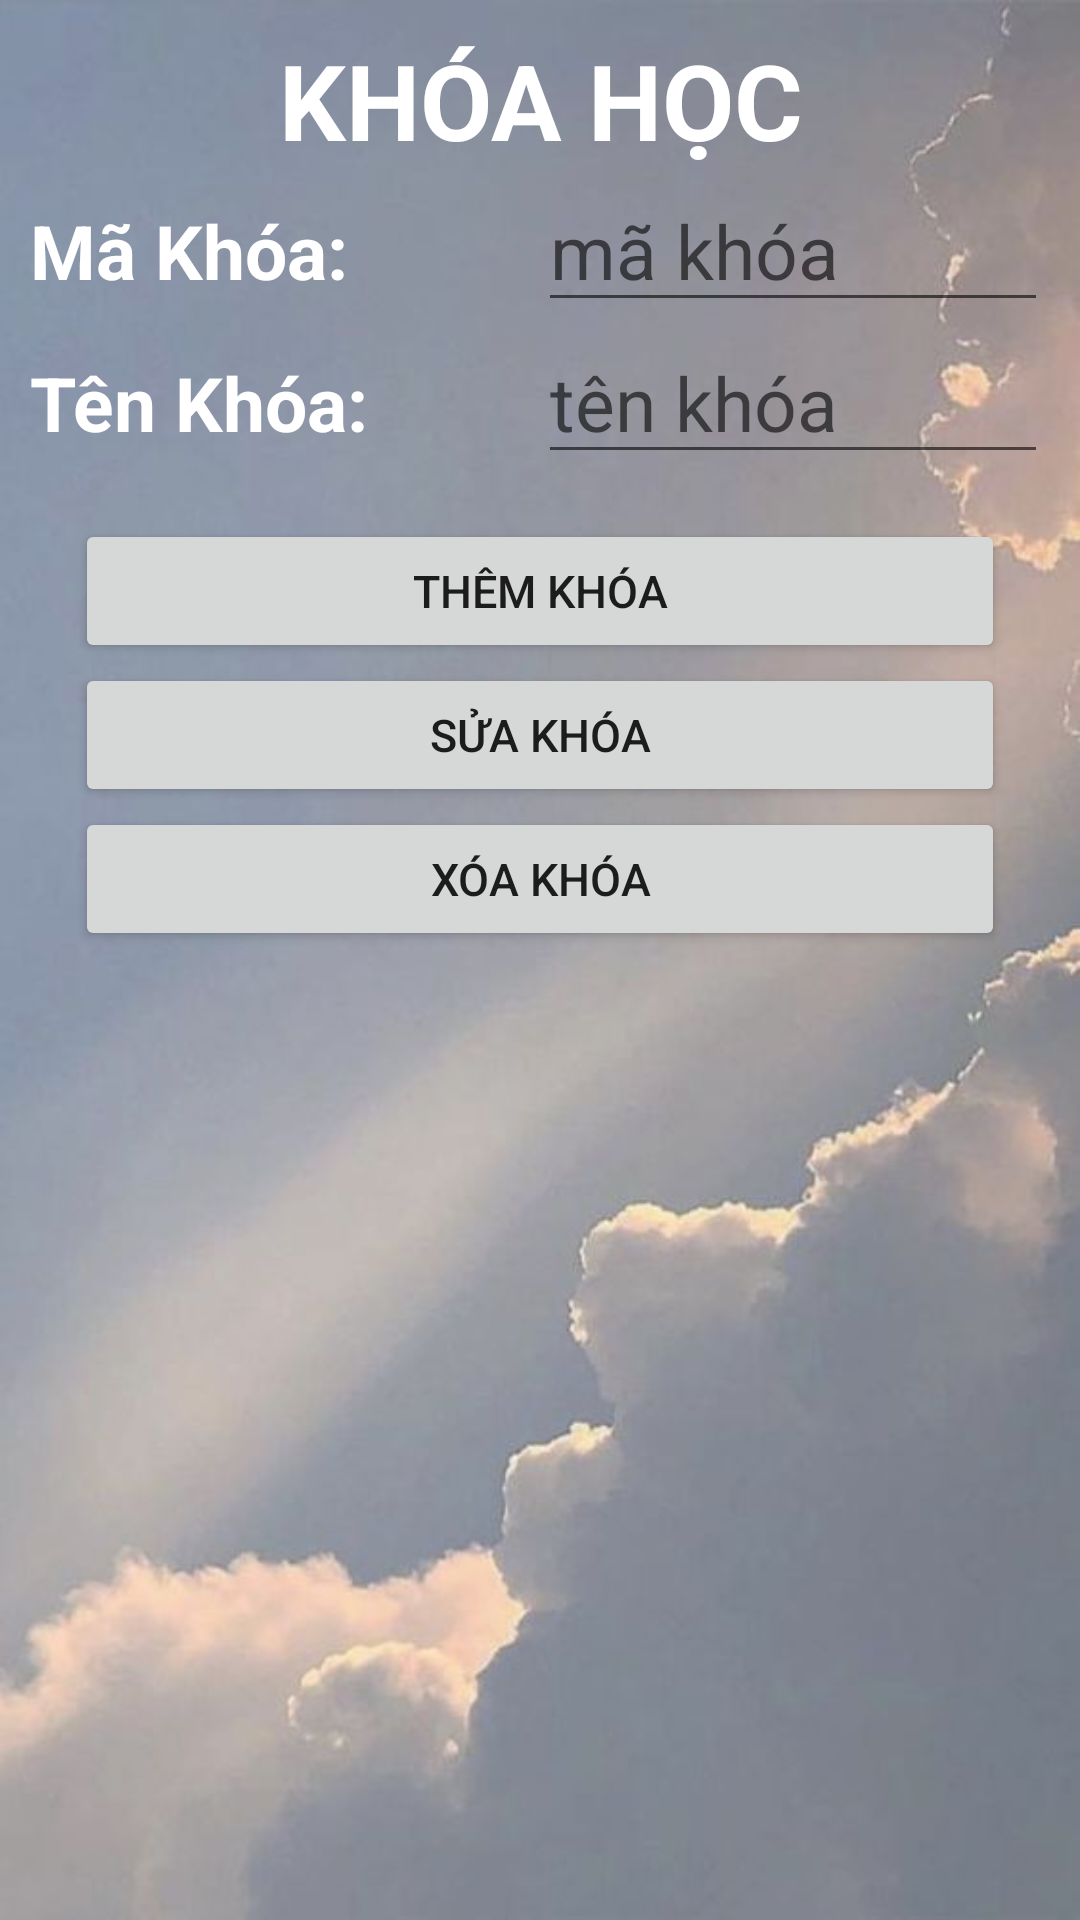

This screen was rendered from an Android layout file. Write that file and the resources it references.
<!-- AndroidManifest.xml: application theme Theme.AppBTlon -->
<!-- res/layout/activity_mainkhoa.xml -->
<?xml version="1.0" encoding="utf-8"?>
<TableLayout xmlns:android="http://schemas.android.com/apk/res/android"
    xmlns:app="http://schemas.android.com/apk/res-auto"
    xmlns:tools="http://schemas.android.com/tools"
    android:layout_width="match_parent"
    android:layout_height="match_parent"
    android:stretchColumns="*"
    android:background="@drawable/bg3"
    android:padding="10dp"
    tools:context=".Mainkhoa">
    <TextView
        android:gravity="center"
        android:textSize="35sp"
        android:text="KHÓA HỌC"
        android:textStyle="bold|normal"
        android:textColor="@color/white"
        />
    <TableRow>
        <TextView
            android:textStyle="bold|normal"
            android:textColor="@color/white"
            android:textSize="25sp"
            android:text="Mã Khóa:"/>
        <EditText

            android:id="@+id/edtMaKhoa"
            android:layout_span="3"
            android:textSize="25sp"
            android:hint="mã khóa"/>
    </TableRow>
    <TableRow>
        <TextView
            android:textStyle="bold|normal"
            android:textColor="@color/white"
            android:textSize="25sp"
            android:text="Tên Khóa:"/>
        <EditText
            android:id="@+id/edtTenKhoa"
            android:layout_span="3"
            android:textSize="25sp"
            android:hint="tên khóa"/>
    </TableRow>
    <LinearLayout
        android:padding="15dp"
        android:orientation="vertical"
        android:layout_width="match_parent"
        android:layout_height="wrap_content">

        <Button
            android:id="@+id/btnthemKhoa"
            android:layout_width="match_parent"
            android:layout_height="wrap_content"
            android:text="Thêm Khóa"
            android:textSize="15sp" />
        <Button
            android:id="@+id/btnSuaKhoa"
            android:layout_width="match_parent"
            android:layout_height="wrap_content"
            android:text="Sửa khóa"
            android:textSize="15sp" />
        <Button
            android:id="@+id/btnXoaKhoa"
            android:layout_width="match_parent"
            android:layout_height="wrap_content"
            android:text="Xóa khóa"
            android:textSize="15sp" />

        <ListView
            android:layout_width="match_parent"
            android:layout_height="match_parent"
            android:id="@+id/lvKhoa"/>
    </LinearLayout>

</TableLayout>
<!-- resources referenced by this layout -->
<resources>
  <!-- drawable bg3: jpg bitmap (drawable, 25220 bytes) -->
  <style name="Theme.AppBTlon" parent="Theme.MaterialComponents.DayNight.DarkActionBar">
          
          <item name="colorPrimary">@color/purple_500</item>
          <item name="colorPrimaryVariant">@color/purple_700</item>
          <item name="colorOnPrimary">@color/white</item>
          
          <item name="colorSecondary">@color/teal_200</item>
          <item name="colorSecondaryVariant">@color/teal_700</item>
          <item name="colorOnSecondary">@color/black</item>
          
          <item name="android:statusBarColor">?attr/colorPrimaryVariant</item>
          
      </style>
  <!-- not gathered from this repository: default colours our renderer supplied (Android Studio template values) -->
  <color name="purple_500">#FF6200EE</color>
  <color name="purple_700">#FF3700B3</color>
  <color name="teal_200">#FF03DAC5</color>
  <color name="teal_700">#FF018786</color>
  <color name="black">#FF000000</color>
  <color name="white">#FFFFFFFF</color>
</resources>
